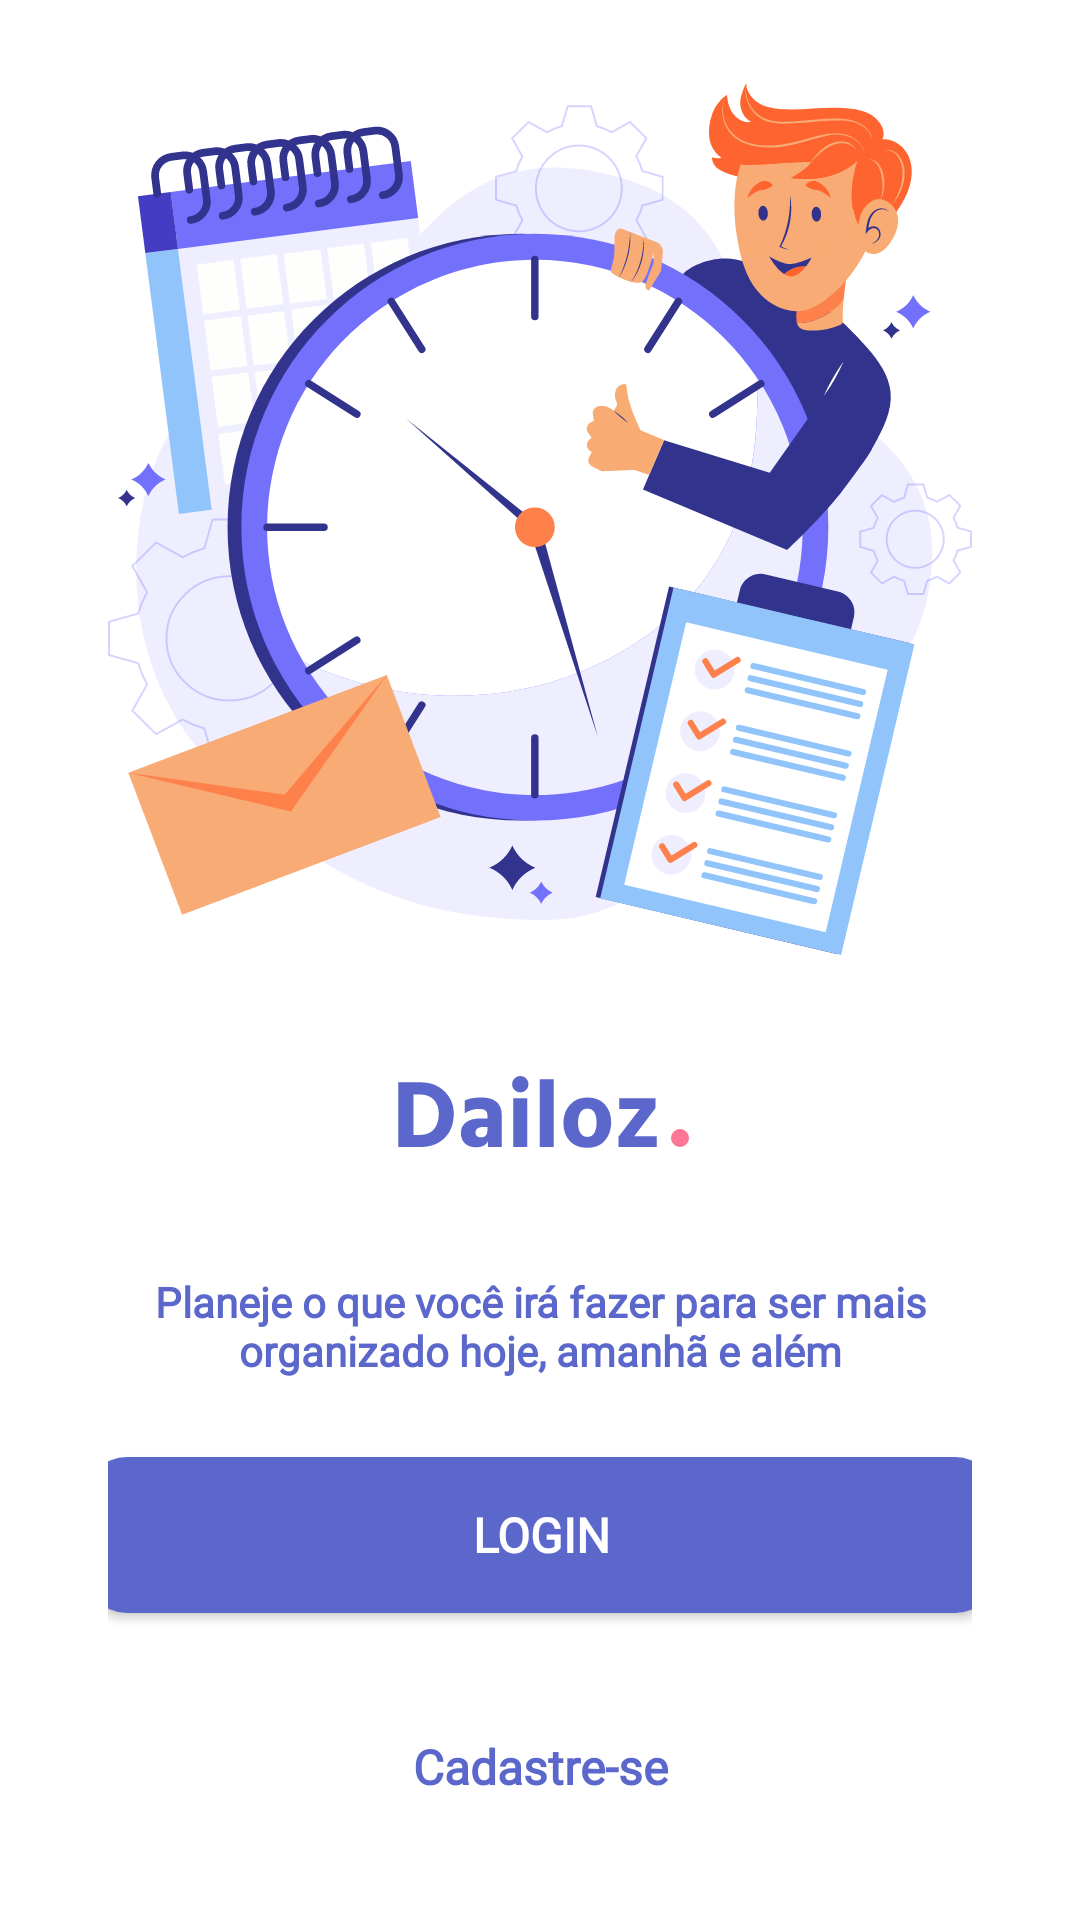

Write the Android layout XML for this screen, with the resource values it uses.
<!-- AndroidManifest.xml: application theme Theme.ToDoApp -->
<!-- res/layout/activity_splash.xml -->
<?xml version="1.0" encoding="utf-8"?>
<androidx.constraintlayout.widget.ConstraintLayout xmlns:android="http://schemas.android.com/apk/res/android"
    xmlns:app="http://schemas.android.com/apk/res-auto"
    xmlns:tools="http://schemas.android.com/tools"
    android:layout_width="match_parent"
    android:layout_height="match_parent"
    android:paddingHorizontal="@dimen/layout_padding_horizontal"
    tools:context=".splash.SplashActivity">

    <ImageView
        android:id="@+id/splashLogoIV"
        android:layout_width="wrap_content"
        android:layout_height="wrap_content"
        android:contentDescription="@null"
        app:layout_constraintBottom_toTopOf="@+id/splashLogoNameIV"
        app:layout_constraintEnd_toEndOf="parent"
        app:layout_constraintStart_toStartOf="parent"
        app:layout_constraintTop_toTopOf="parent"
        app:srcCompat="@drawable/logo" />

    <ImageView
        android:id="@+id/splashLogoNameIV"
        android:layout_width="wrap_content"
        android:layout_height="wrap_content"
        android:contentDescription="@null"
        app:layout_constraintBottom_toTopOf="@+id/splashSloganTV"
        app:layout_constraintEnd_toEndOf="parent"
        app:layout_constraintStart_toStartOf="parent"
        app:layout_constraintTop_toBottomOf="@+id/splashLogoIV"
        app:srcCompat="@drawable/logoname" />

    <TextView
        android:id="@+id/splashSloganTV"
        android:layout_width="wrap_content"
        android:layout_height="wrap_content"
        android:fontFamily="@font/hind_siliguri_light"
        android:text="@string/slogan"
        android:textAlignment="center"
        android:textColor="@color/purple_primary"
        android:textStyle="bold"
        app:layout_constraintBottom_toTopOf="@+id/splashLoginBtn"
        app:layout_constraintEnd_toEndOf="parent"
        app:layout_constraintStart_toStartOf="parent"
        app:layout_constraintTop_toBottomOf="@+id/splashLogoNameIV" />

    <ProgressBar
        android:id="@+id/splashProgress"
        android:layout_width="wrap_content"
        android:layout_height="wrap_content"
        android:indeterminate="true"
        android:visibility="gone"
        app:layout_constraintBottom_toBottomOf="parent"
        app:layout_constraintEnd_toEndOf="parent"
        app:layout_constraintStart_toStartOf="parent"
        app:layout_constraintTop_toBottomOf="@id/splashSloganTV" />

    <androidx.appcompat.widget.AppCompatButton
        android:id="@+id/splashLoginBtn"
        style="@style/customButton"
        android:layout_width="304dp"
        android:layout_height="52dp"
        android:fontFamily="@font/hind_siliguri_bold"
        android:text="@string/login"
        app:layout_constraintBottom_toTopOf="@id/splashSignupTV"
        app:layout_constraintEnd_toEndOf="parent"
        app:layout_constraintStart_toStartOf="parent"
        app:layout_constraintTop_toBottomOf="@+id/splashSloganTV" />

    <TextView
        android:id="@+id/splashSignupTV"
        android:layout_width="wrap_content"
        android:layout_height="50dp"
        android:fontFamily="@font/hind_siliguri_semibold"
        android:gravity="center"
        android:text="@string/signup"
        android:textColor="@color/purple_primary"
        android:textSize="16sp"
        android:textStyle="bold"
        app:layout_constraintBottom_toBottomOf="parent"
        app:layout_constraintEnd_toEndOf="parent"
        app:layout_constraintStart_toStartOf="parent"
        app:layout_constraintTop_toBottomOf="@+id/splashLoginBtn" />
</androidx.constraintlayout.widget.ConstraintLayout>
<!-- resources referenced by this layout -->
<resources>
  <color name="purple_primary">#5B67CA</color>
  <dimen name="layout_padding_horizontal">36dp</dimen>
  <!-- drawable logo: vector/xml drawable (drawable, 40662 chars, omitted) -->
  <!-- drawable logoname: vector/xml drawable (drawable, 2588 chars, omitted) -->
  <string name="login">Login</string>
  <string name="signup">Cadastre-se</string>
  <string name="slogan">Planeje o que você irá fazer para ser mais organizado hoje, amanhã e além</string>
  <style name="customButton" parent="Widget.AppCompat.Button">
          <item name="android:fontFamily">@font/hind_siliguri_light</item>
          <item name="android:layout_width">0dp</item>
          <item name="android:layout_height">52dp</item>
          <item name="android:gravity">center_vertical|center_horizontal</item>
          <item name="android:textColor">#FFFFFFFF</item>
          <item name="android:textSize">16sp</item>
          <item name="android:textStyle">bold</item>
          <item name="android:background">@drawable/button</item>
          <item name="android:state_enabled">true</item>
          <item name="android:focusable">true</item>
          <item name="android:clickable">true</item>
      </style>
  <style name="Theme.ToDoApp" parent="Theme.MaterialComponents.Light.NoActionBar">
          
          <item name="colorPrimary">@color/purple_primary</item>
          <item name="colorPrimaryVariant">@color/purple_full</item>
          <item name="colorOnPrimary">@color/white</item>
          
          <item name="colorSecondary">@color/purple_primary</item>
          <item name="colorSecondaryVariant">@color/purple_full</item>
          <item name="colorOnSecondary">@color/white</item>
          
          <item name="android:statusBarColor">@color/white</item>
          
          <item name="android:buttonStyle">@style/customButton</item>
      </style>
  <!-- drawable button (drawable) -->
  <?xml version="1.0" encoding="utf-8"?>
  <selector xmlns:android="http://schemas.android.com/apk/res/android">
      <item android:state_focused="true" android:state_pressed="false" android:drawable="@drawable/button_enabled" />
      <item android:state_focused="true" android:state_pressed="true" android:drawable="@drawable/button_pressed" />
      <item android:state_focused="false" android:state_pressed="true" android:drawable="@drawable/button_pressed" />
      <item android:drawable="@drawable/button_enabled" />
  </selector>
  <color name="purple_full">#8F99EB</color>
  <color name="white">#FFFFFFFF</color>
  <!-- drawable button_enabled (drawable) -->
  <?xml version="1.0" encoding="utf-8"?>
  <shape xmlns:android="http://schemas.android.com/apk/res/android"
      android:shape="rectangle">
      <solid android:color="@color/purple_primary" />
      <corners android:radius="@dimen/button_radius" />
  </shape>
  <!-- drawable button_pressed (drawable) -->
  <?xml version="1.0" encoding="utf-8"?>
  <shape xmlns:android="http://schemas.android.com/apk/res/android" android:shape="rectangle">
      <solid android:color="@color/purple_full" />
      <corners android:radius="@dimen/button_radius" />
  </shape>
  <dimen name="button_radius">14dp</dimen>
</resources>
